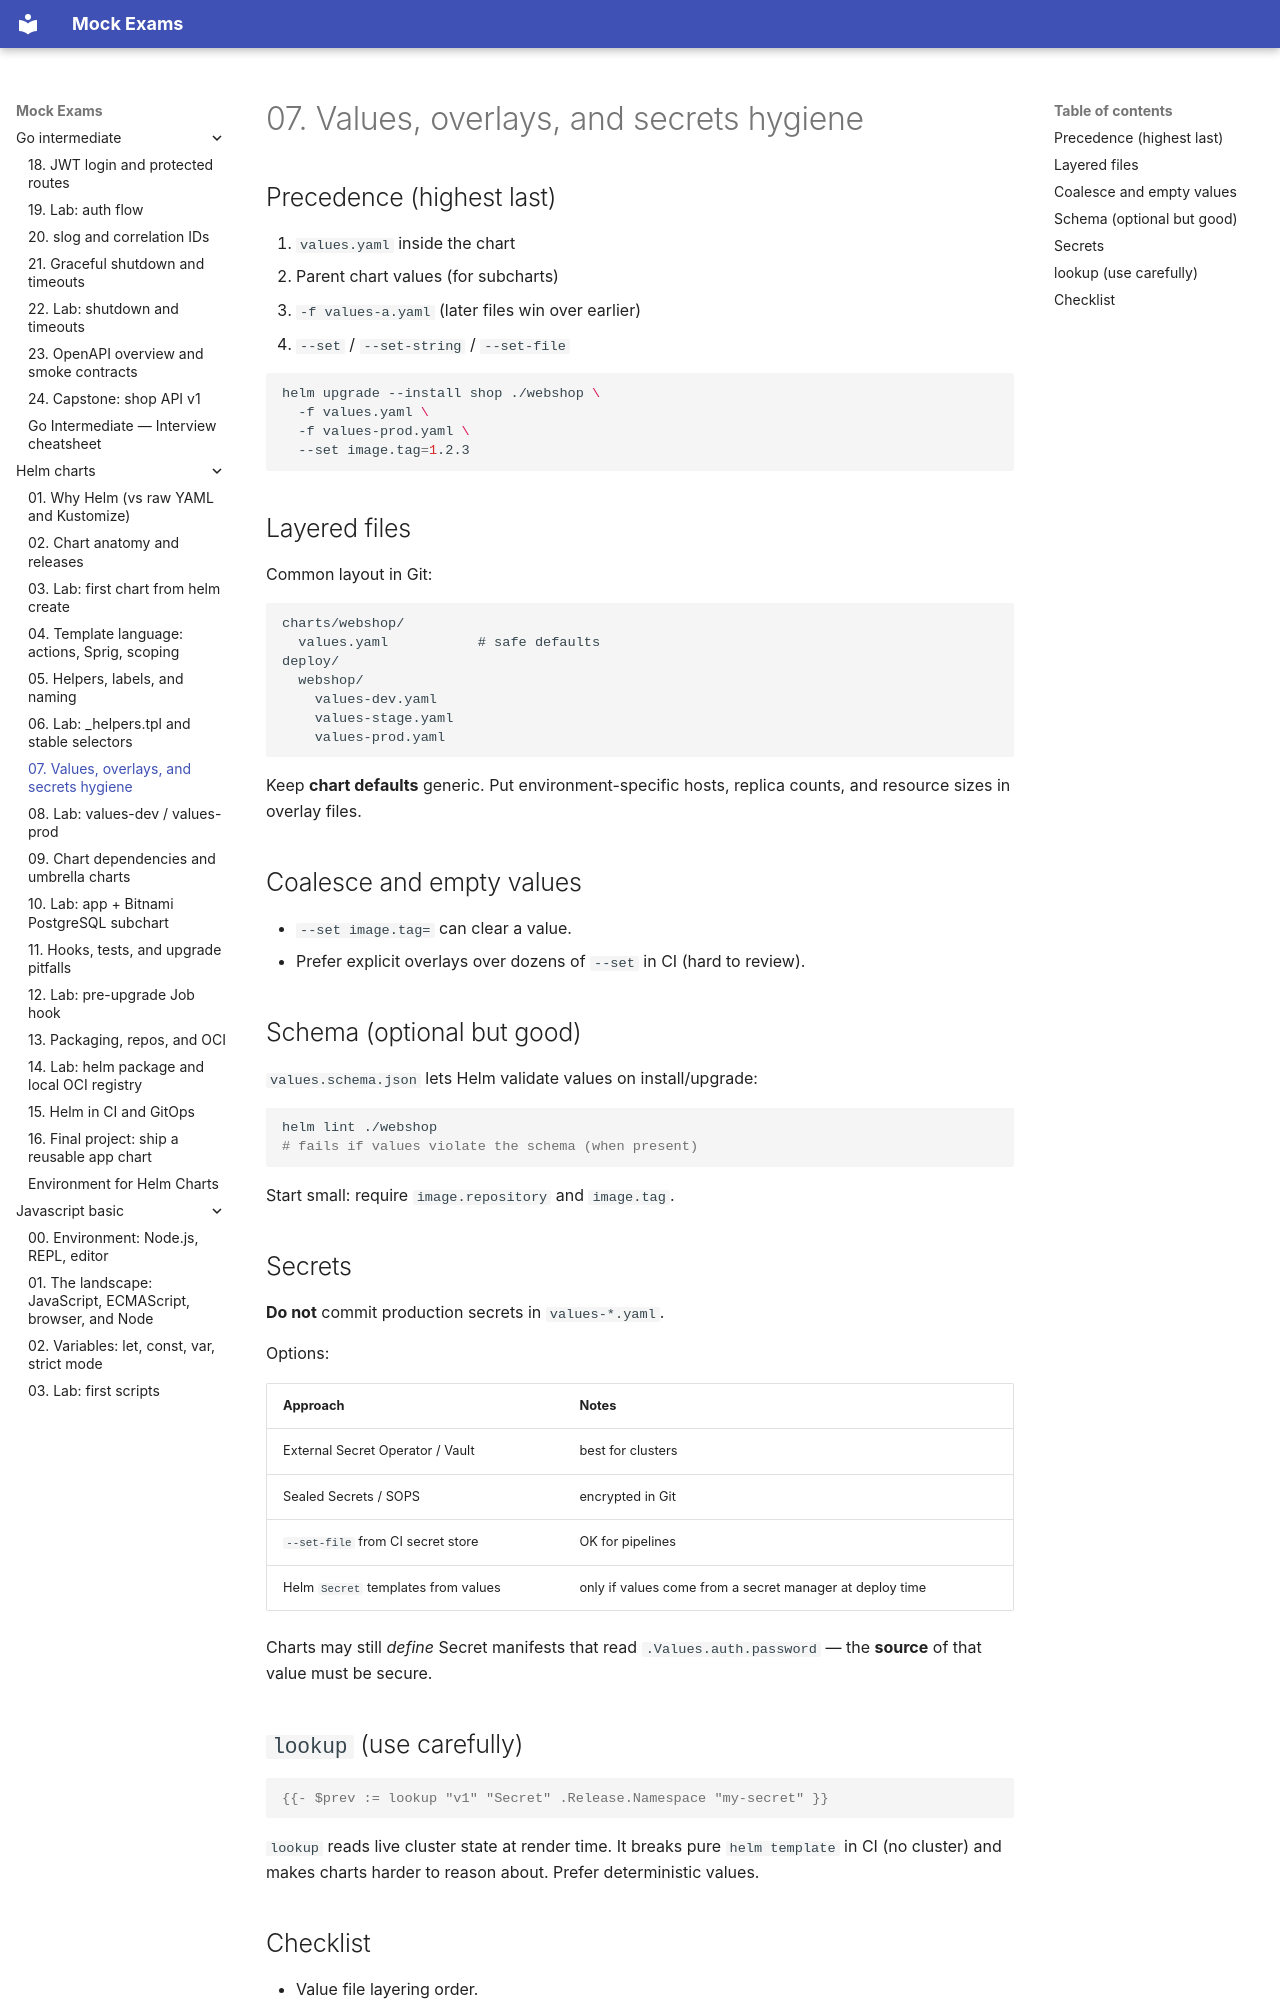

repository: FedorArbuzov/mock-exams · page: helm-charts/07-values-and-overrides/index.html · generator: mkdocs

# 07. Values, overlays, and secrets hygiene

## Precedence (highest last)

1. `values.yaml` inside the chart  
2. Parent chart values (for subcharts)  
3. `-f values-a.yaml` (later files win over earlier)  
4. `--set` / `--set-string` / `--set-file`

```bash
helm upgrade --install shop ./webshop \
  -f values.yaml \
  -f values-prod.yaml \
  --set image.tag=1.2.3
```

## Layered files

Common layout in Git:

```text
charts/webshop/
  values.yaml           # safe defaults
deploy/
  webshop/
    values-dev.yaml
    values-stage.yaml
    values-prod.yaml
```

Keep **chart defaults** generic. Put environment-specific hosts, replica counts, and resource sizes in overlay files.

## Coalesce and empty values

- `--set image.tag=` can clear a value.
- Prefer explicit overlays over dozens of `--set` in CI (hard to review).

## Schema (optional but good)

`values.schema.json` lets Helm validate values on install/upgrade:

```bash
helm lint ./webshop
# fails if values violate the schema (when present)
```

Start small: require `image.repository` and `image.tag`.

## Secrets

**Do not** commit production secrets in `values-*.yaml`.

Options:

| Approach | Notes |
|----------|-------|
| External Secret Operator / Vault | best for clusters |
| Sealed Secrets / SOPS | encrypted in Git |
| `--set-file` from CI secret store | OK for pipelines |
| Helm `Secret` templates from values | only if values come from a secret manager at deploy time |

Charts may still *define* Secret manifests that read `.Values.auth.password` — the **source** of that value must be secure.
